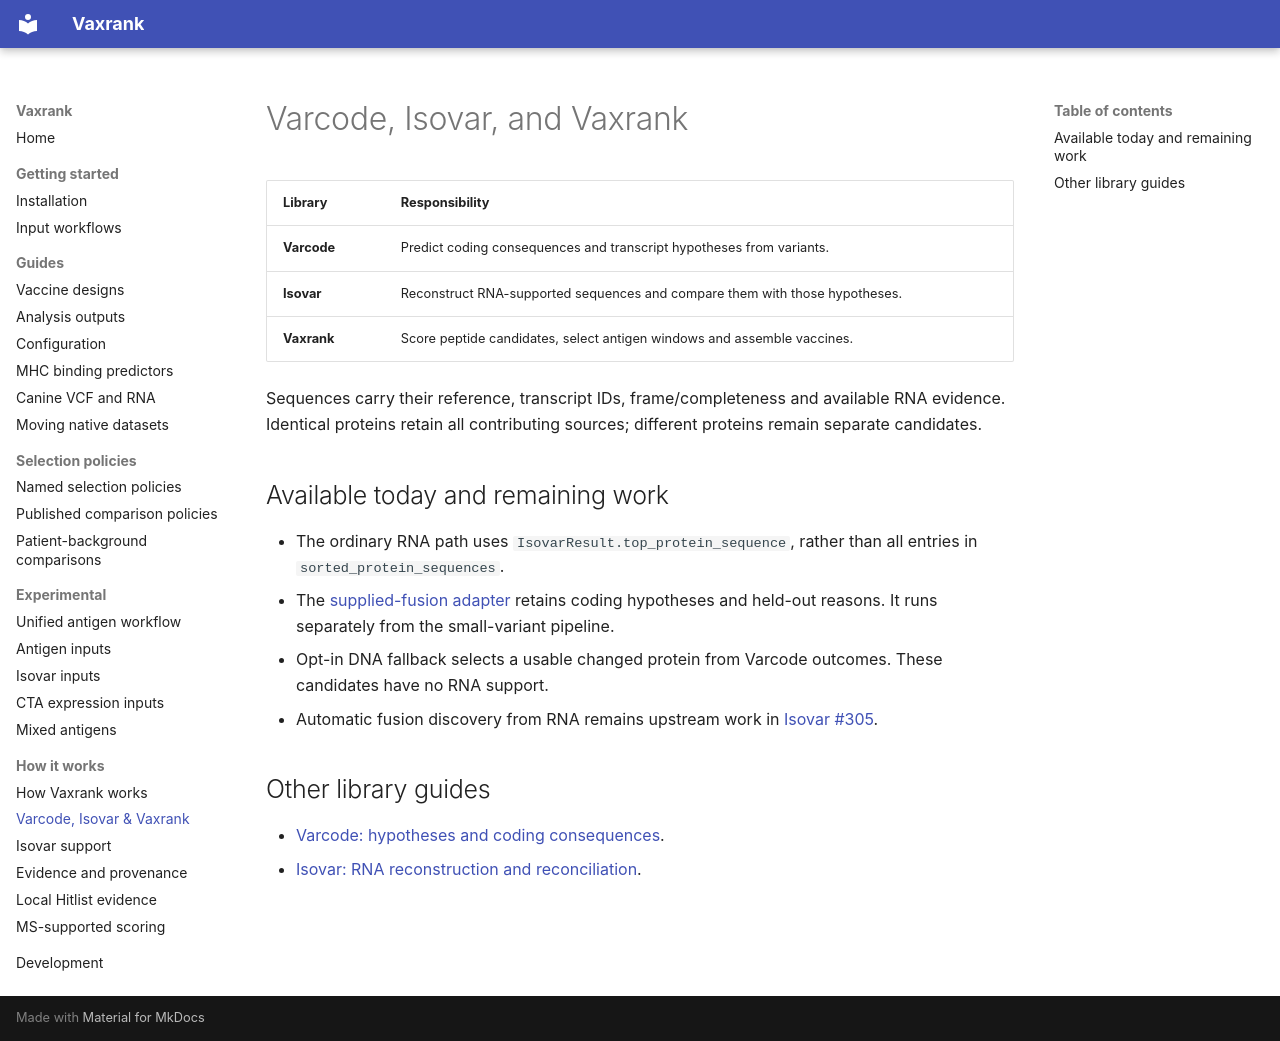

repository: openvax/vaxrank · page: library-responsibilities/index.html · generator: mkdocs

# Varcode, Isovar, and Vaxrank

| Library | Responsibility |
| --- | --- |
| **Varcode** | Predict coding consequences and transcript hypotheses from variants. |
| **Isovar** | Reconstruct RNA-supported sequences and compare them with those hypotheses. |
| **Vaxrank** | Score peptide candidates, select antigen windows and assemble vaccines. |

Sequences carry their reference, transcript IDs, frame/completeness and available
RNA evidence. Identical proteins retain all contributing sources; different
proteins remain separate candidates.

<a id="what-vaxrank-receives"></a>

## Available today and remaining work

- The ordinary RNA path uses `IsovarResult.top_protein_sequence`, rather than all
  entries in `sorted_protein_sequences`.
- The [supplied-fusion adapter](how-it-works.md#fusion-antigens-from-supplied-assemblies)
  retains coding hypotheses and held-out reasons. It runs separately from the
  small-variant pipeline.
- Opt-in DNA fallback selects a usable changed protein from Varcode outcomes.
  These candidates have no RNA support.
- Automatic fusion discovery from RNA remains upstream work in
  [Isovar #305](https://github.com/openvax/isovar/issues/305).

## Other library guides

- [Varcode: hypotheses and coding consequences](https://openvax.github.io/varcode/library_roles/).
- [Isovar: RNA reconstruction and reconciliation](https://github.com/openvax/isovar/blob/master/docs/library-responsibilities.md).
